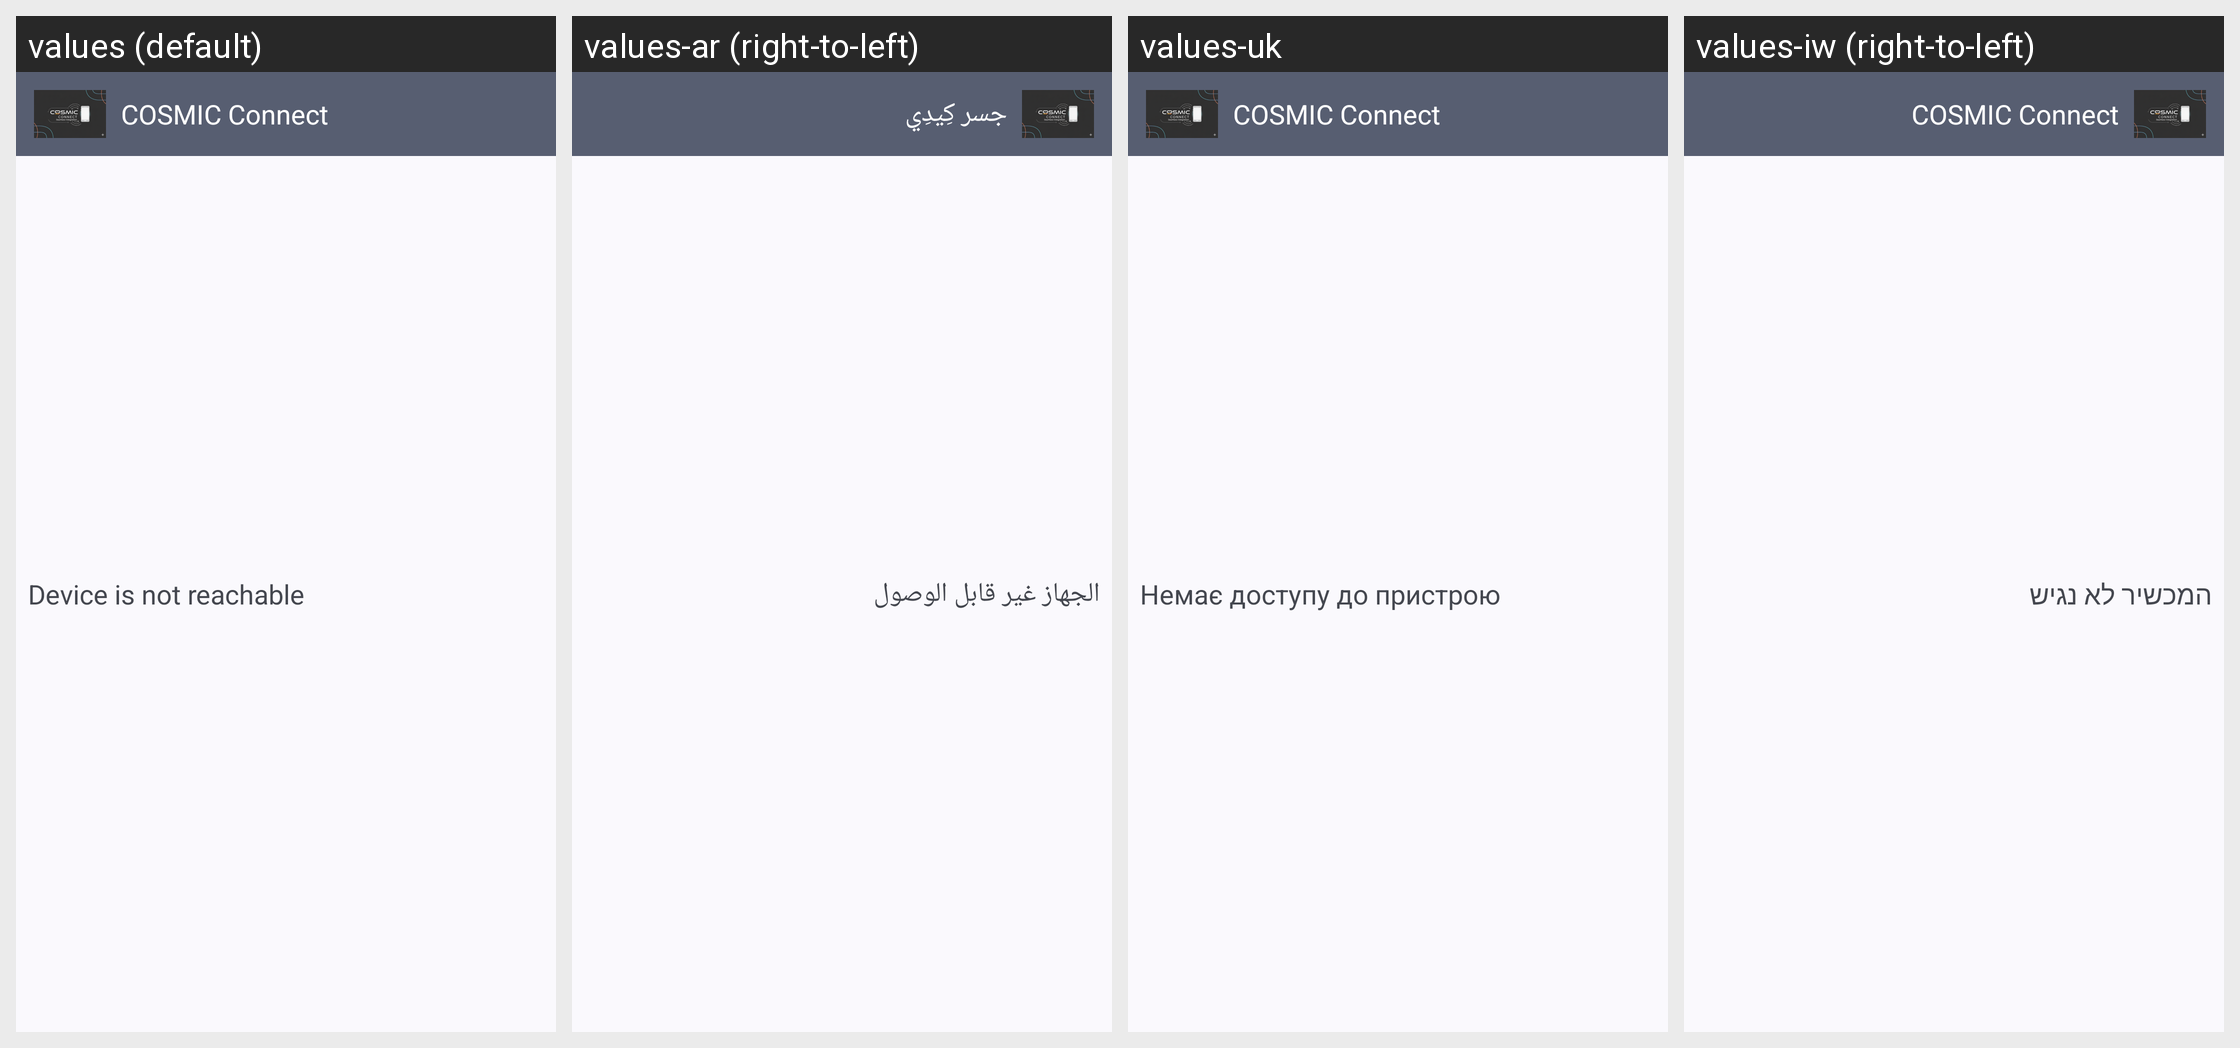

Strings drawn on this Android screen and how each of the app's shown locales translates them:
Android screen res/layout/widget_remotecommandplugin.xml rendered under 4 locales, left to right: values (default), values-ar (right-to-left), values-uk, values-iw (right-to-left). Device: Nexus 5 (rendered at 1080×1920; each locale shown at half size, 540×960, under a caption strip naming it); theme CosmicExtConnectTheme.NoActionBar.
Other locales in the repository, not shown: values-az, values-bg, values-ca, values-cs, values-de, values-el, values-en-rGB, values-eo, values-es, values-et, values-eu, values-fi, values-fr, values-gl, values-hu, values-ia, values-id, values-in, values-is, values-it, values-ja, values-ka, values-ko, values-lt, values-nl, values-nn, values-pl, values-pt, values-pt-rBR, values-ro, values-ru, values-sk, values-sl, values-sv, values-ta, values-tg, values-tr, values-zh-rCN, values-zh-rTW.
Strings drawn on this screen, with the default value and each locale's value (text and hints the layout hard-codes, and strings that could not be matched under every locale, appear in the picture but are not listed):

kde_connect
  values: COSMIC Connect
  values-ar: جسر كِيدِي
  values-uk: COSMIC Connect
  values-iw: COSMIC Connect

runcommand_notreachable
  values: Device is not reachable
  values-ar: الجهاز غير قابل الوصول
  values-uk: Немає доступу до пристрою
  values-iw: המכשיר לא נגיש
